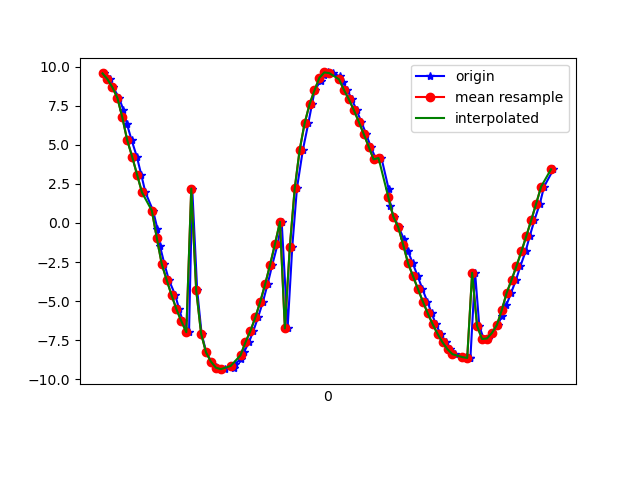

The data file committed next to this chart (first rows):
1618545264945, 1240941069134005, 9.562352, -2.0889866, 0.48740765
1618545264969, 1240941088364775, 9.19, -3.284, 0.8948
1618545264983, 1240941107595545, 8.671, -4.411, 1.183
1618545265007, 1240941126826315, 8.003, -5.425, 1.602
1618545265025, 1240941146057085, 7.212, -6.357, 1.898
1618545265039, 1240941165287855, 6.319, -7.135, 2.282
1618545265058, 1240941184518625, 5.293, -7.822, 2.615
1618545265079, 1240941203749395, 4.244, -8.338, 2.916
1618545265097, 1240941222980165, 3.093, -8.719, 3.235
1618545265114, 1240941242210935, 1.953, -8.964, 3.446
1618545265145, 1240941261441705, 0.788, -9.025, 3.738
1618545265163, 1240941280672475, -0.3875, -8.971, 3.925
1618545265173, 1240941299903245, -1.482, -8.776, 4.102
1618545265191, 1240941319134015, -2.613, -8.438, 4.245
1618545265209, 1240941338364785, -3.637, -8.005, 4.328
1618545265235, 1240941357595555, -4.613, -7.431, 4.42
1618545265251, 1240941376826325, -5.526, -6.778, 4.422
1618545265266, 1240941396057095, -6.292, -6.077, 4.419
1618545265291, 1240941415287865, -6.988, -5.313, 4.357
1618545265304, 1240941434518635, 2.2, -1.399, 9.447
1618545265324, 1240941453749405, -4.289, -1.445, 8.692
1618545265342, 1240941472980175, -7.081, -1.488, 6.61
1618545265361, 1240941492210945, -8.281, -1.238, 5.093
1618545265381, 1240941511441715, -8.872, -0.7201, 4.101
1618545265400, 1240941530672485, -9.184, -0.02279, 3.421
1618545265419, 1240941549903255, -9.33, 0.7825, 2.893
1618545265438, 1240941569134025, -9.352, 1.653, 2.42
1618545265472, 1240941588364795, -9.255, 2.551, 1.967
1618545265478, 1240941607595565, -9.037, 3.457, 1.553
1618545265500, 1240941626826335, -8.694, 4.367, 1.179
1618545265515, 1240941646057105, -8.229, 5.258, 0.8259
1618545265534, 1240941665287875, -7.637, 6.122, 0.4925
1618545265552, 1240941684518645, -6.91, 6.946, 0.1915
1618545265571, 1240941703749415, -6.043, 7.715, -0.0502
1618545265591, 1240941722980185, -5.04, 8.402, -0.2132
1618545265610, 1240941742210955, -3.912, 8.979, -0.3318
1618545265629, 1240941761441725, -2.674, 9.417, -0.4624
1618545265651, 1240941780672495, -1.338, 9.687, -0.6397
1618545265667, 1240941799903265, 0.07488, 9.764, -0.8384
1618545265691, 1240941819134035, -6.749, 6.664, 2.464
1618545265710, 1240941838364805, -1.524, 9.659, 0.6537
1618545265729, 1240941857595575, 2.219, 9.527, -0.5906
1618545265753, 1240941876826345, 4.673, 8.507, -1.356
1618545265775, 1240941896057115, 6.363, 7.223, -1.837
1618545265790, 1240941915287885, 7.584, 5.829, -2.133
1618545265801, 1240941934518655, 8.474, 4.374, -2.257
1618545265825, 1240941953749425, 9.093, 2.902, -2.219
1618545265839, 1240941972980195, 9.469, 1.448, -2.068
1618545265856, 1240941992210965, 9.624, 0.02938, -1.847
1618545265876, 1240942011441735, 9.583, -1.338, -1.556
1618545265902, 1240942030672505, 9.366, -2.628, -1.184
1618545265915, 1240942049903275, 8.997, -3.814, -0.7404
1618545265933, 1240942069134045, 8.499, -4.872, -0.2499
1618545265952, 1240942088364815, 7.898, -5.797, 0.2526
1618545265971, 1240942107595585, 7.212, -6.594, 0.7425
1618545265990, 1240942126826355, 6.467, -7.263, 1.212
1618545266010, 1240942146057125, 5.686, -7.806, 1.665
1618545266028, 1240942165287895, 4.884, -8.234, 2.095
1618545266050, 1240942184518665, 4.068, -8.559, 2.497
1618545266072, 1240942203749435, 4.153, 2.414, 8.542
1618545266101, 1240942222980205, 2.181, -4.146, 8.608
... 35 more rows
